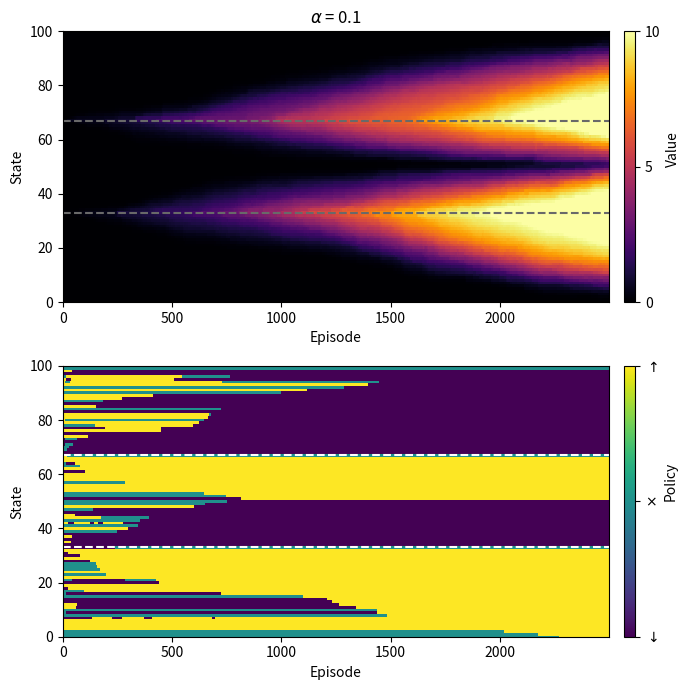

Recreate this plot in Python.
import numpy as np

class Environment:
    def __init__(self,
            n_states_ = 100,
            states_reward_ = [10,50],
            state_start_ = 25,
            max_steps_ = 100
            ):
            
        self.n_states = n_states_
        self.reward_states = states_reward_
        
        self.state_start = np.random.randint(low = 0, high = self.n_states-1)
        self.state = self.state_start
        self.next_state = self.state_start
        self.reward_counter = 0
        self.step_count = 0
        self.max_steps = max_steps_
            
    def reset(self):
        self.state_start = np.random.randint(low = 0, high = self.n_states-1)
        self.state = self.state_start
        self.next_state = self.state_start
        self.done = False
        self.reward = 0.
        self.reward_counter = 0
        self.step_count = 0
    
    def step(self,action):
        self.step_count += 1

        self.next_state = self.state + action
        
        if self.next_state == 0 or self.next_state == self.n_states-1:
            self.done = True
        elif self.reward_counter == 1:
            self.done = True
        elif self.next_state in self.reward_states:
            self.reward = 1.0 / ( 0.5 * self.step_count )
            self.reward_counter += 1
        elif self.step_count > self.max_steps:
            self.done = True
        
        return self.next_state,self.reward,self.done

class ACAgent:
    def __init__(self,
            n_states_ = 50,   
            actions_ = [-1,0,1],     # move left, stay in place, move right
            state_start_ = 25,
            alpha_ = .1,             # learning rate
            gamma_ = 1.,             # discount rate, in this case none
            epsilon_ = 0.75          # probability of moving randomly
            ):
        
        self.n_states = n_states_
        self.actions = actions_
        self.alpha = alpha_
        self.gamma = gamma_
        self.epsilon = epsilon_
        self.choice = 0
        self.values = np.random.uniform( low = 0., high = 1., size = self.n_states ) / 1000
        self.policy = np.random.uniform( low = 0., high = 1., size = (self.n_states,len(self.actions)) ) / 1000
        
    ### CRITIC ###
    def compute_td_error(self,state,next_state,reward):
        # TD error is reward prediction error
        self.td_error = reward + self.gamma * self.values[next_state] - self.values[state]
        
    def update_value(self,state,next_state,reward):
        # update value estimate for this timestep by scaling TD error by learning rate
        # if td_error is positive, increases value of state
        # if td_error is negative, decreases value of state
 
        self.compute_td_error(state,next_state,reward)
        self.values[state] = self.values[state] + self.alpha * self.td_error
    
    ### ACTOR ###    
    def select_action(self,state):
        # select action to exploit (move in direction of highest predicted value, i.e. greedily)
        # or explore (i.e. randomly)
        
        p = np.random.uniform( low = 0., high = 1.)
        if p > self.epsilon:
            self.choice = np.argmax(self.policy[state,:])
            action = self.actions[ self.choice ]
        else:
            self.choice = np.random.randint(0,len(self.actions))
            action = self.actions[self.choice]
        return action
        
    def update_policy(self,state):
        self.policy[state,self.choice] = self.policy[state,self.choice] + self.alpha * self.td_error

### PARAMETERS ###
# script parameters
n_episodes = 2500          # set how many episodes
n_states = 100             # set how many states in the environment
actions = [-1,0,1]         # define the actions the agent can take
                           # in this case, move left, stay in place, or move right
# agent hyperparameters
gamma = 1.                 # discount rate, none in this case
alpha = .1                 # learning rate
epsilon = .75              # probability of exploration in any one time step

# environment parameters
states_reward = [33,67]    # set where the rewards are in the environment
state_start = np.random.randint(low = 0, high = n_states-1)

### OBJECT CREATION ###

# create the environment
environment = Environment(n_states_ = n_states, 
                            states_reward_ = states_reward, 
                            state_start_ = state_start)

# create the agent
agent = ACAgent(n_states_ = n_states,
                    gamma_ = gamma,
                    alpha_ = alpha,
                    epsilon_ = epsilon)

# create structures for saving the training data
import pandas as pd
vdf = pd.DataFrame()                    # value function estimates per episode
pdf = pd.DataFrame()

### TRAINING LOOP ###

for e in range(0,n_episodes):
    environment.reset()
    done = False
    while not done:
        action = agent.select_action(environment.state)
        next_state,reward,done = environment.step(action)
        
        agent.update_value(environment.state,environment.next_state,reward)
        agent.update_policy(environment.state)
        environment.state = environment.next_state
        
    vdf[e] = agent.values
    pdf[e] = [ agent.actions[i] for i in np.argmax(agent.policy,axis=1)]

### VISUALIZATION ###
import matplotlib.pyplot as plt
fig,axes = plt.subplots(2,2,figsize=(7,7),gridspec_kw={'width_ratios':[50,1]})

# plot learning of value function
ax = axes[0,0]
cax = axes[0,1]
ax.set_title(r'$\alpha$ = {}'.format(alpha))
im = ax.imshow(vdf,aspect='auto',interpolation='none',vmin=0.,vmax=10.,cmap='inferno')
ax.set_xlabel('Episode')
ax.set_ylabel('State')
ax.set_ylim(0,100)
ticks = [0,5.,10.]
cbar = fig.colorbar(im, cax = cax, ticks = ticks, orientation='vertical')  
cbar.set_label('Value',va='top',ha='left',rotation=90,in_layout=True)

for state_reward in states_reward:
    ax.axhline(state_reward,color='dimgray',linestyle='--')

# plot learning of policy
ax = axes[1,0]
cax = axes[1,1]
im = ax.imshow(pdf,aspect='auto',interpolation='none',vmin=-1.,vmax=1.,cmap='viridis')
ax.set_xlabel('Episode')
ax.set_ylabel('State')
ax.set_ylim(0,100)
ticks = [-1,0,1]
ticklabels = [r'$\downarrow$',r'$\times$',r'$\uparrow$']
cbar = fig.colorbar(im, cax = cax, ticks = ticks, orientation='vertical')  
cbar.set_label('Policy',va='top',ha='left',rotation=90,in_layout=True)  
cbar.ax.set_yticklabels(ticklabels)

for state_reward in states_reward:
    ax.axhline(state_reward,color='white',linestyle='--')

fig.tight_layout()
plt.show()        